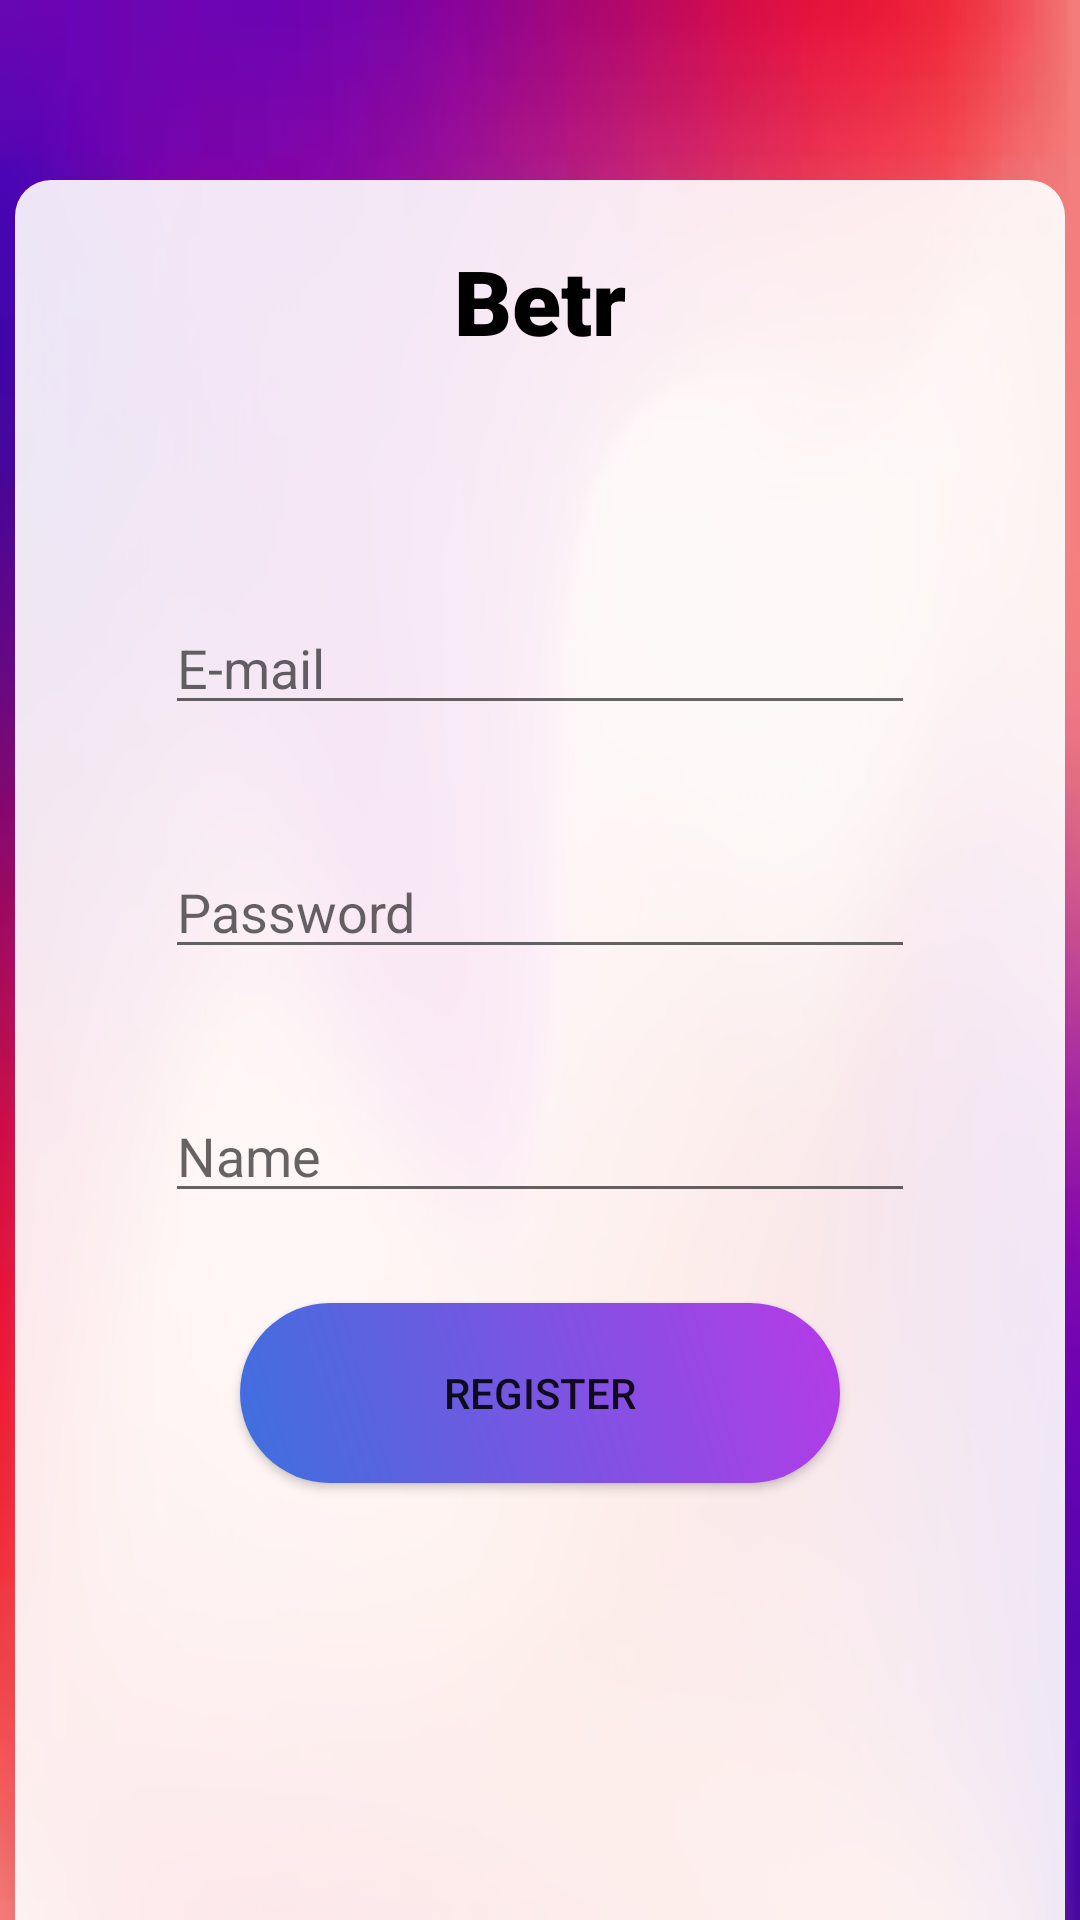

Android layout source for this screen:
<!-- AndroidManifest.xml: application theme Theme.Betr -->
<!-- res/layout/activity_register.xml -->
<?xml version="1.0" encoding="utf-8"?>
<LinearLayout xmlns:android="http://schemas.android.com/apk/res/android"
    xmlns:app="http://schemas.android.com/apk/res-auto"
    xmlns:tools="http://schemas.android.com/tools"
    android:layout_width="match_parent"
    android:layout_height="match_parent"
    tools:context=".MainActivity"
    android:orientation="vertical"
    android:background="@drawable/background">

    <LinearLayout
        android:layout_width="350dp"
        android:layout_height="680dp"
        android:orientation="vertical"
        android:layout_gravity="center"
        android:background="@drawable/register_layout"
        android:layout_marginTop="60dp">

    <TextView
        android:layout_width="wrap_content"
        android:layout_height="wrap_content"
        android:text="Betr"
        android:layout_gravity="center"
        android:textSize="30sp"
        android:layout_marginTop="20dp"
        android:textColor="@color/black"
        android:fontFamily="sans-serif-black"/>


    <EditText
        android:id="@+id/EmailAddressInput"
        android:layout_width="match_parent"
        android:layout_height="wrap_content"
        android:ems="10"
        android:inputType="textEmailAddress"
        android:hint="E-mail"

        android:layout_marginTop="80dp"
        android:layout_marginHorizontal="50dp"
        android:drawableLeft="@drawable/baseline_mail_outline_24"
        />

    <EditText
        android:id="@+id/PasswordInput"
        android:layout_width="match_parent"
        android:layout_height="wrap_content"
        android:ems="10"
        android:inputType="textPassword"
        android:layout_marginTop="40dp"
        android:layout_marginHorizontal="50dp"
        android:hint="Password"
        android:drawableLeft="@drawable/baseline_lock_24"
        />
    <EditText
        android:id="@+id/NameInput"
        android:layout_width="match_parent"
        android:layout_height="wrap_content"
        android:ems="10"

        android:layout_marginTop="40dp"
        android:layout_marginHorizontal="50dp"
        android:hint="Name"

        />

    <androidx.appcompat.widget.AppCompatButton
        android:id="@+id/RegisterButton"
        android:layout_width="200dp"
        android:layout_height="60dp"
        android:layout_gravity="center"
        android:layout_margin="30dp"
        android:background="@drawable/button_login"
        android:text="Register"/>




    <ProgressBar
        android:layout_width="wrap_content"
        android:layout_height="wrap_content"
        android:id="@+id/prog_bar"
        android:layout_gravity="center"
        android:layout_marginTop="10dp"
        android:visibility="gone"/>
    </LinearLayout>
</LinearLayout>
<!-- resources referenced by this layout -->
<resources>
  <color name="black">#FF000000</color>
  <!-- drawable background: jpg bitmap (drawable, 2802 bytes) -->
  <!-- drawable button_login (drawable) -->
  <?xml version="1.0" encoding="utf-8"?>
  <shape xmlns:android="http://schemas.android.com/apk/res/android"
      android:shape="rectangle">
      <gradient android:startColor="#3d70de" android:endColor="#b63ae7" android:angle="45"/>
      <corners android:radius="30dp"/>
  </shape>
  <!-- drawable register_layout (drawable) -->
  <?xml version="1.0" encoding="utf-8"?>
  <shape xmlns:android="http://schemas.android.com/apk/res/android">
      <solid android:color="#E6FFFFFF" /> 
      <corners android:radius="12dp" /> 
  </shape>
  <style name="Theme.Betr" parent="Theme.MaterialComponents.DayNight.NoActionBar">
          
          <item name="colorPrimary">@color/purple_500</item>
          <item name="colorPrimaryVariant">@color/purple_700</item>
          <item name="colorOnPrimary">@color/white</item>
          
          <item name="colorSecondary">@color/teal_200</item>
          <item name="colorSecondaryVariant">@color/teal_700</item>
          <item name="colorOnSecondary">@color/black</item>
          
          <item name="android:statusBarColor">?attr/colorPrimaryVariant</item>
          
      </style>
  <color name="purple_500">#FF6200EE</color>
  <color name="purple_700">#FF3700B3</color>
  <color name="white">#FFFFFFFF</color>
  <color name="teal_200">#FF03DAC5</color>
  <color name="teal_700">#FF018786</color>
</resources>
